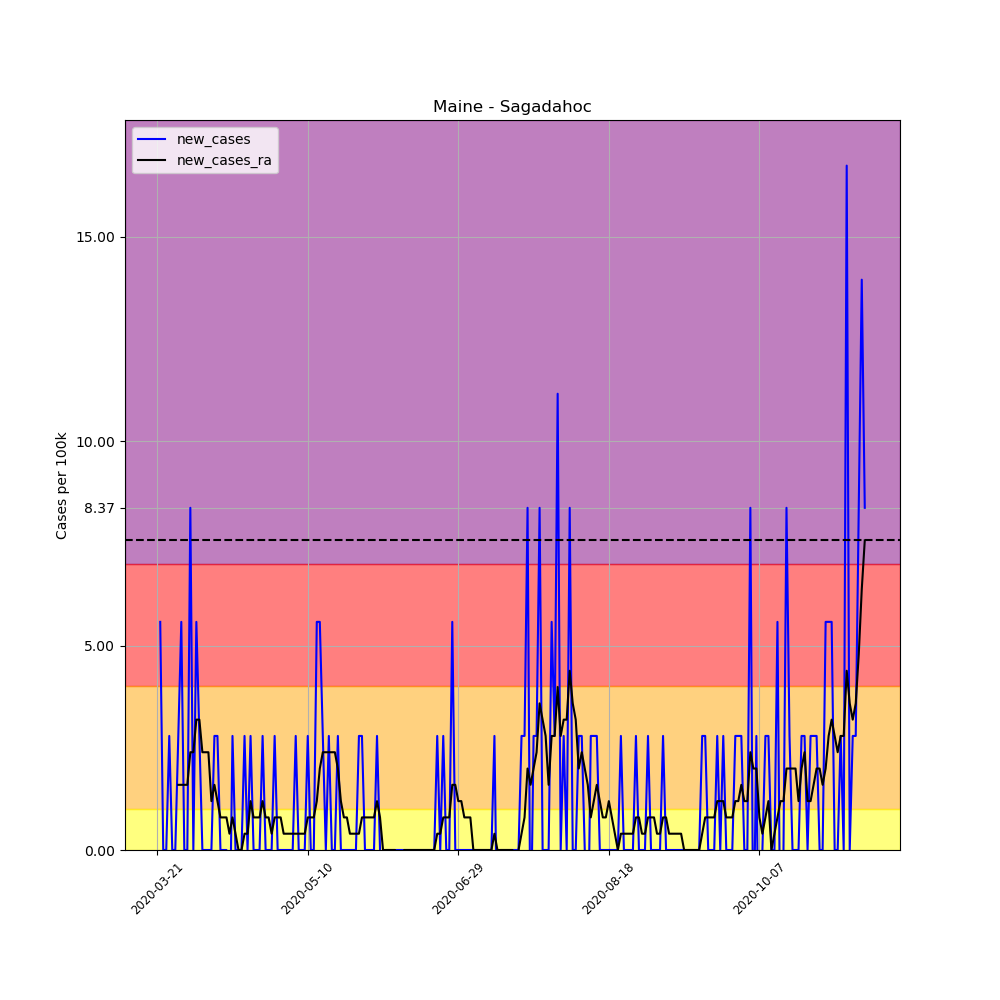

Source data for this figure (header and first rows):
, date, county, state, fips, cases, deaths, COUNTY, STNAME, CTYNAME, POPESTIMATE2019, per_100k, per_100k_ra, new_cases, new_cases_ra
227348, 2020-03-21, Sagadahoc, Maine, 23023, 1, 0, 23, Maine, Sagadahoc, 35856, 2.789, , , 
227349, 2020-03-22, Sagadahoc, Maine, 23023, 3, 0, 23, Maine, Sagadahoc, 35856, 8.367, , 5.578, 
227350, 2020-03-23, Sagadahoc, Maine, 23023, 3, 0, 23, Maine, Sagadahoc, 35856, 8.367, , 0.0, 
227351, 2020-03-24, Sagadahoc, Maine, 23023, 3, 0, 23, Maine, Sagadahoc, 35856, 8.367, , 0.0, 
227352, 2020-03-25, Sagadahoc, Maine, 23023, 4, 0, 23, Maine, Sagadahoc, 35856, 11.16, , 2.789, 
227353, 2020-03-26, Sagadahoc, Maine, 23023, 4, 0, 23, Maine, Sagadahoc, 35856, 11.16, , 0.0, 
227354, 2020-03-27, Sagadahoc, Maine, 23023, 4, 0, 23, Maine, Sagadahoc, 35856, 11.16, 8.765, 0.0, 
227355, 2020-03-28, Sagadahoc, Maine, 23023, 5, 0, 23, Maine, Sagadahoc, 35856, 13.94, 10.36, 2.789, 1.594
227356, 2020-03-29, Sagadahoc, Maine, 23023, 7, 0, 23, Maine, Sagadahoc, 35856, 19.52, 11.95, 5.578, 1.594
227357, 2020-03-30, Sagadahoc, Maine, 23023, 7, 0, 23, Maine, Sagadahoc, 35856, 19.52, 13.55, 0.0, 1.594
227358, 2020-03-31, Sagadahoc, Maine, 23023, 7, 0, 23, Maine, Sagadahoc, 35856, 19.52, 15.14, 0.0, 1.594
227359, 2020-04-01, Sagadahoc, Maine, 23023, 10, 0, 23, Maine, Sagadahoc, 35856, 27.89, 17.53, 8.367, 2.391
227360, 2020-04-02, Sagadahoc, Maine, 23023, 10, 0, 23, Maine, Sagadahoc, 35856, 27.89, 19.92, 0.0, 2.391
227361, 2020-04-03, Sagadahoc, Maine, 23023, 12, 0, 23, Maine, Sagadahoc, 35856, 33.47, 23.11, 5.578, 3.187
227362, 2020-04-04, Sagadahoc, Maine, 23023, 13, 0, 23, Maine, Sagadahoc, 35856, 36.26, 26.3, 2.789, 3.187
227363, 2020-04-05, Sagadahoc, Maine, 23023, 13, 0, 23, Maine, Sagadahoc, 35856, 36.26, 28.69, 0.0, 2.391
227364, 2020-04-06, Sagadahoc, Maine, 23023, 13, 0, 23, Maine, Sagadahoc, 35856, 36.26, 31.08, 0.0, 2.391
227365, 2020-04-07, Sagadahoc, Maine, 23023, 13, 0, 23, Maine, Sagadahoc, 35856, 36.26, 33.47, 0.0, 2.391
227366, 2020-04-08, Sagadahoc, Maine, 23023, 13, 0, 23, Maine, Sagadahoc, 35856, 36.26, 34.66, 0.0, 1.195
227367, 2020-04-09, Sagadahoc, Maine, 23023, 14, 0, 23, Maine, Sagadahoc, 35856, 39.05, 36.26, 2.789, 1.594
227368, 2020-04-10, Sagadahoc, Maine, 23023, 15, 1, 23, Maine, Sagadahoc, 35856, 41.83, 37.45, 2.789, 1.195
227369, 2020-04-11, Sagadahoc, Maine, 23023, 15, 1, 23, Maine, Sagadahoc, 35856, 41.83, 38.25, 0.0, 0.7968
227370, 2020-04-12, Sagadahoc, Maine, 23023, 15, 1, 23, Maine, Sagadahoc, 35856, 41.83, 39.05, 0.0, 0.7968
227371, 2020-04-13, Sagadahoc, Maine, 23023, 15, 1, 23, Maine, Sagadahoc, 35856, 41.83, 39.84, 0.0, 0.7968
227372, 2020-04-14, Sagadahoc, Maine, 23023, 14, 0, 23, Maine, Sagadahoc, 35856, 39.05, 40.24, -2.789, 0.3984
227373, 2020-04-15, Sagadahoc, Maine, 23023, 15, 0, 23, Maine, Sagadahoc, 35856, 41.83, 41.04, 2.789, 0.7968
227374, 2020-04-16, Sagadahoc, Maine, 23023, 15, 0, 23, Maine, Sagadahoc, 35856, 41.83, 41.44, 0.0, 0.3984
227375, 2020-04-17, Sagadahoc, Maine, 23023, 15, 0, 23, Maine, Sagadahoc, 35856, 41.83, 41.44, 0.0, 0.0
227376, 2020-04-18, Sagadahoc, Maine, 23023, 15, 0, 23, Maine, Sagadahoc, 35856, 41.83, 41.44, 0.0, 0.0
227377, 2020-04-19, Sagadahoc, Maine, 23023, 16, 0, 23, Maine, Sagadahoc, 35856, 44.62, 41.83, 2.789, 0.3984
227378, 2020-04-20, Sagadahoc, Maine, 23023, 16, 0, 23, Maine, Sagadahoc, 35856, 44.62, 42.23, 0.0, 0.3984
227379, 2020-04-21, Sagadahoc, Maine, 23023, 17, 0, 23, Maine, Sagadahoc, 35856, 47.41, 43.43, 2.789, 1.195
227380, 2020-04-22, Sagadahoc, Maine, 23023, 17, 0, 23, Maine, Sagadahoc, 35856, 47.41, 44.22, 0.0, 0.7968
227381, 2020-04-23, Sagadahoc, Maine, 23023, 17, 0, 23, Maine, Sagadahoc, 35856, 47.41, 45.02, 0.0, 0.7968
227382, 2020-04-24, Sagadahoc, Maine, 23023, 17, 0, 23, Maine, Sagadahoc, 35856, 47.41, 45.82, 0.0, 0.7968
227383, 2020-04-25, Sagadahoc, Maine, 23023, 18, 0, 23, Maine, Sagadahoc, 35856, 50.2, 47.01, 2.789, 1.195
227384, 2020-04-26, Sagadahoc, Maine, 23023, 18, 0, 23, Maine, Sagadahoc, 35856, 50.2, 47.81, 0.0, 0.7968
227385, 2020-04-27, Sagadahoc, Maine, 23023, 18, 0, 23, Maine, Sagadahoc, 35856, 50.2, 48.61, 0.0, 0.7968
227386, 2020-04-28, Sagadahoc, Maine, 23023, 18, 0, 23, Maine, Sagadahoc, 35856, 50.2, 49.01, 0.0, 0.3984
227387, 2020-04-29, Sagadahoc, Maine, 23023, 19, 0, 23, Maine, Sagadahoc, 35856, 52.99, 49.8, 2.789, 0.7968
227388, 2020-04-30, Sagadahoc, Maine, 23023, 19, 0, 23, Maine, Sagadahoc, 35856, 52.99, 50.6, 0.0, 0.7968
227389, 2020-05-01, Sagadahoc, Maine, 23023, 19, 0, 23, Maine, Sagadahoc, 35856, 52.99, 51.4, 0.0, 0.7968
227390, 2020-05-02, Sagadahoc, Maine, 23023, 19, 0, 23, Maine, Sagadahoc, 35856, 52.99, 51.79, 0.0, 0.3984
227391, 2020-05-03, Sagadahoc, Maine, 23023, 19, 0, 23, Maine, Sagadahoc, 35856, 52.99, 52.19, 0.0, 0.3984
227392, 2020-05-04, Sagadahoc, Maine, 23023, 19, 0, 23, Maine, Sagadahoc, 35856, 52.99, 52.59, 0.0, 0.3984
227393, 2020-05-05, Sagadahoc, Maine, 23023, 19, 0, 23, Maine, Sagadahoc, 35856, 52.99, 52.99, 0.0, 0.3984
227394, 2020-05-06, Sagadahoc, Maine, 23023, 20, 0, 23, Maine, Sagadahoc, 35856, 55.78, 53.39, 2.789, 0.3984
227395, 2020-05-07, Sagadahoc, Maine, 23023, 20, 0, 23, Maine, Sagadahoc, 35856, 55.78, 53.79, 0.0, 0.3984
227396, 2020-05-08, Sagadahoc, Maine, 23023, 20, 0, 23, Maine, Sagadahoc, 35856, 55.78, 54.18, 0.0, 0.3984
227397, 2020-05-09, Sagadahoc, Maine, 23023, 20, 0, 23, Maine, Sagadahoc, 35856, 55.78, 54.58, 0.0, 0.3984
227398, 2020-05-10, Sagadahoc, Maine, 23023, 21, 0, 23, Maine, Sagadahoc, 35856, 58.57, 55.38, 2.789, 0.7968
227399, 2020-05-11, Sagadahoc, Maine, 23023, 21, 0, 23, Maine, Sagadahoc, 35856, 58.57, 56.18, 0.0, 0.7968
227400, 2020-05-12, Sagadahoc, Maine, 23023, 21, 0, 23, Maine, Sagadahoc, 35856, 58.57, 56.97, 0.0, 0.7968
227401, 2020-05-13, Sagadahoc, Maine, 23023, 23, 0, 23, Maine, Sagadahoc, 35856, 64.15, 58.17, 5.578, 1.195
227402, 2020-05-14, Sagadahoc, Maine, 23023, 25, 0, 23, Maine, Sagadahoc, 35856, 69.72, 60.16, 5.578, 1.992
227403, 2020-05-15, Sagadahoc, Maine, 23023, 26, 0, 23, Maine, Sagadahoc, 35856, 72.51, 62.55, 2.789, 2.391
227404, 2020-05-16, Sagadahoc, Maine, 23023, 26, 0, 23, Maine, Sagadahoc, 35856, 72.51, 64.94, 0.0, 2.391
227405, 2020-05-17, Sagadahoc, Maine, 23023, 27, 0, 23, Maine, Sagadahoc, 35856, 75.3, 67.33, 2.789, 2.391
227406, 2020-05-18, Sagadahoc, Maine, 23023, 27, 0, 23, Maine, Sagadahoc, 35856, 75.3, 69.72, 0.0, 2.391
227407, 2020-05-19, Sagadahoc, Maine, 23023, 27, 0, 23, Maine, Sagadahoc, 35856, 75.3, 72.11, 0.0, 2.391
... 176 more rows
